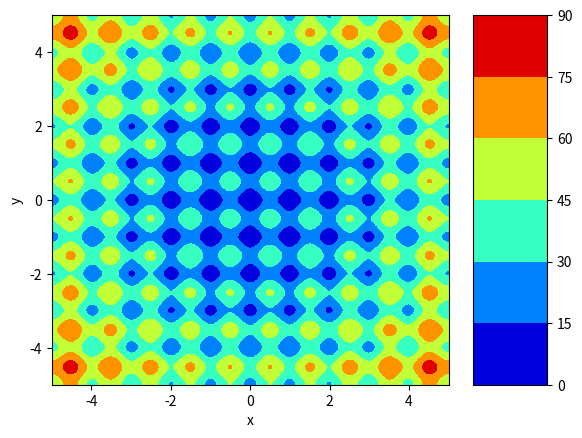
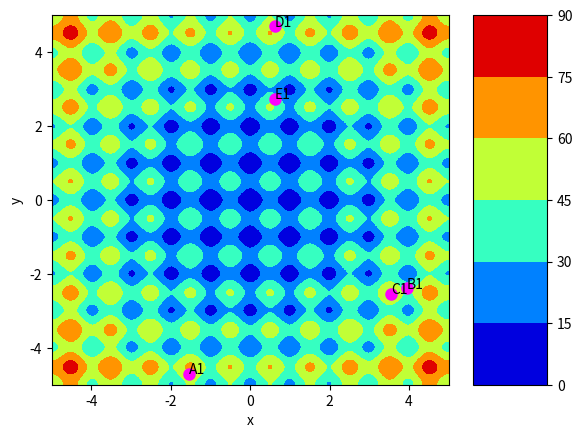
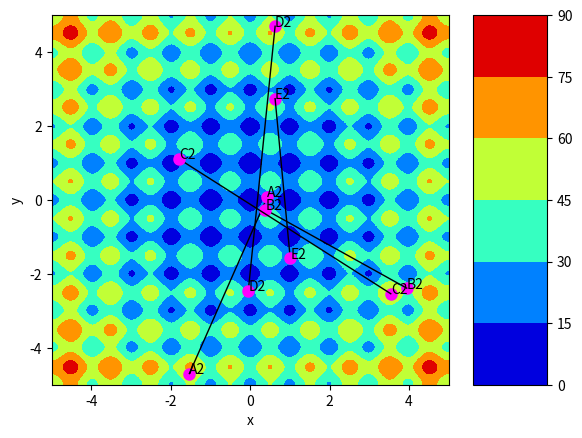
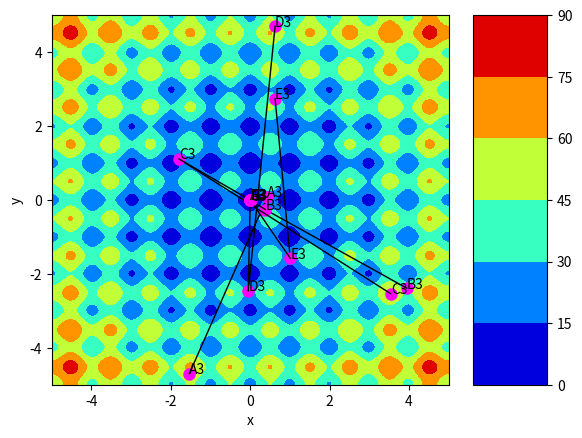
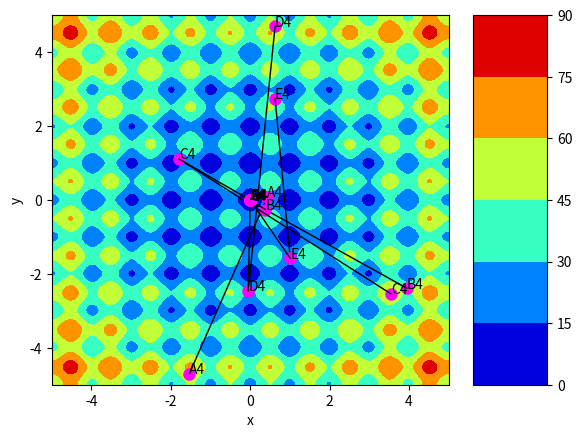

Write the Python code that produced these figures, in order.
# -*- coding: utf-8 -*-

import numpy as np
from math import pi, cos
import matplotlib.pyplot as plt
from matplotlib import cm
import random


# Inputs
FUNCTION_NAME = "Rastrigin"
#FUNCTION_NAME = "Rosenbrock"  # UNTOGGLE TO CHANGE THE FUNCTION
N_PARTICLES = 5
PSO_ITERATIONS = 1000


# === Defining Benchmark Functions ===
def Rosenbrock(x, y):
    a, b = 0, 100;
    return (a-x)**2 + b*(y-x**2)**2;

def Rastrigin(x, y):
    return 10*2 + (x**2 - 10*cos(2*pi*x)) + (y**2 - 10*cos(2*pi*y))


# === define function ===
z_func = Rastrigin
if FUNCTION_NAME == "Rosenbrock":
    z_func = Rosenbrock

# === Calculating x,y Values ===
x, y = 0, 0
LIM_m_x, LIM_M_x = -1, 1
LIM_m_y, LIM_M_y = -1, 1

if FUNCTION_NAME == "Rosenbrock":
    LIM_m_x, LIM_M_x = -2, 2
    LIM_m_y, LIM_M_y = -1, 3
else: # Rastrigin
    LIM_m_x, LIM_M_x = -5, 5
    LIM_m_y, LIM_M_y = -5, 5

x = np.linspace(LIM_m_x, LIM_M_x, 200)
y = np.linspace(LIM_m_y, LIM_M_y, 200)


# === Initialization ===
def InitZfunction(n, x, y):
    start_part = []
    for i in range(n):
         start_part.append(np.array([random.choice(x), random.choice(y)]))
        
    return np.array(start_part)


# initialize particles
StartArray = InitZfunction(N_PARTICLES, x, y)


def InitVelocity():
    spam = []
    for i in range(N_PARTICLES):
        spam.append(np.array([random.randrange(-10,10,1), random.randrange(-10,10,1)])) #random velocity    #spam.append([0.0, 0.0])
    return np.array(spam)

def UpdateGb(t, z_func):
    current_best = z_func(gbest[0], gbest[1])
    for p in range(N_PARTICLES):
        new_best = z_func(CRON_S[t][p][0], CRON_S[t][p][1])
        if new_best < current_best:
            gbest[0] = CRON_S[t][p][0]
            gbest[1] = CRON_S[t][p][1]
            current_best = new_best

def InitPb(): #in time=0 everyone has the Pb in time=0
    spam = []
    for p in range(N_PARTICLES):
        spam.append(0)
    return np.array(spam)

def UpdatePb(t, z_func):
    spam = []
    for p in range(N_PARTICLES):
        last_Pb_t= CRON_Pb[t-1][p]
        last_Pb = z_func(CRON_S[last_Pb_t][p][0], CRON_S[last_Pb_t][p][1])
        new_Pb = z_func(CRON_S[t][p][0], CRON_S[t][p][1])
        if new_Pb < last_Pb:
            spam.append(t)
        else:
            spam.append(last_Pb_t)
    return np.array(spam)

def s(p, t):
    if t == 0:
        return CRON_S[0][p]
    next_pos = CRON_S[t-1][p] + CRON_V[t][p]
    
    # limiting movement in x-direction
    if next_pos[0]>LIM_M_x:
        next_pos[0]=LIM_M_x
    if next_pos[0]<LIM_m_x:
        next_pos[0]=LIM_m_x
    # limiting movement in y-direction 
    if next_pos[1]>LIM_M_y:
        next_pos[1]=LIM_M_y
    if next_pos[1]<LIM_m_y:
        next_pos[1]=LIM_m_y
            
    return next_pos #vp(t)

def v(p, t):
    a = 0.9-(0.5*(t/PSO_ITERATIONS)) # a= 0.9 -> 0.4
    b, c = 2, 2
    Rb, Rc = random.uniform(0.0, 1.0), random.uniform(0.0, 1.0)  
    if t == 0:
        return CRON_V[0][p]
    #print("t->"+ str(t) + " i->"+ str(i))
    #print(str(len(CRON_Pb)))
    #print(CRON_Pb[t-1])
    last_Pb_t= CRON_Pb[t-1][p]
    Pb = CRON_S[last_Pb_t][p]
    #print(CRON_Gb[t-1])
    Gb = gbest
    #Gb = CRON_S[t-1][CRON_Gb[t-1]]
    
    return a*CRON_V[t-1][p] + b*Rb*(Pb - CRON_S[t-1][p]) + c*Rc*(Gb - CRON_S[t-1][p])


# === PSO iteration ===
CRON_S, CRON_V, CRON_Pb, gbest = [], [], [], []
CRON_S.append(StartArray)     # ARRAY OF [TIME][PARTICLE][Sxy]
CRON_V.append(InitVelocity()) # ARRAY OF [TIME][PARTICLE][Vxy]
CRON_Pb.append(InitPb())      # ARRAY OF [TIME][INDEX of PERSONAL BEST]

gbest = np.array([CRON_S[0][0][0], CRON_S[0][0][1]]) #just to initialize
UpdateGb(0, z_func) #tuple of Xgb-Ygb


# == Start the iterations ==
for t in range(1, PSO_ITERATIONS):

    cron_v_dataset = []
    for p in range(N_PARTICLES):
        cron_v_dataset.append(v(p, t))
    CRON_V.append(np.array(cron_v_dataset))
    
    #update position
    cron_s_dataset = []
    for p in range(N_PARTICLES):
        #print("t is: " + str(t))
        #print("len(CRON_S) is "+str(len(CRON_S)))
        cron_s_dataset.append(s(p, t))
    CRON_S.append(np.array(cron_s_dataset))

    # update Gb
    UpdateGb(t, z_func)

    #update Pb
    CRON_Pb.append(UpdatePb(t, z_func))


# == Plotting iterations ==
def GetPlottingMatrices(x, y, func):
    X, Y = np.meshgrid(x, y)
    z = np.zeros(shape=(X.shape))
    for ix in range(X.shape[0]):
        for iy in range(X.shape[0]):
            z[ix, iy] = func(X[ix, iy], Y[ix, iy])
    return X, Y, z

def PlotFunction(x, y, func):
    X, Y, z = GetPlottingMatrices(x, y, func)
    fig = plt.figure()
    ax = fig.gca()
    plt.contourf(X, Y, z, cmap=cm.jet)
    plt.colorbar(aspect=5)
    plt.xlabel('x')
    plt.ylabel('y')
    return plt, ax

def DrawMarker(ax, x, y, value, is_final_mark):
    if is_final_mark == True:
        ax.plot(x, y, color='red', marker='x', markersize=20, markeredgewidth=4)
    else:
        ax.plot(x, y, color='magenta', marker='o', markersize=5, markeredgewidth=4)
    ax.annotate(value, (x, y))

def PlottingSegment(ax, Xa, Xb, Ya, Yb):  # segment from points A to B
    ax.plot([Xa, Xb], [Ya, Yb], linewidth=1, color='black')






###################### MAIN #########################

STEPPINGS = 200
print("PSO walkthroug (every ", STEPPINGS, " steps)")

#colors = ['white', 'purple', 'orange', 'yellow', 'black']

round = 0
STEPPINGS = 200
NAME_PARTICLES = ["A","B","C","D","E","F","G","H","I","L","M","N","O","P","Q","R","S","T","U","V","Z"]
for t2 in range(PSO_ITERATIONS):

    if t2 % STEPPINGS != 0:
        continue
    
    v, ax = PlotFunction(x, y, z_func)
    array_old_X, array_old_Y = [], []
    
    for t in range(0, t2, STEPPINGS):
        if t == 0: #init
            for p in range(N_PARTICLES):
                #print(CRON_S[t][p][0], CRON_S[t][p][1])
                DrawMarker(ax, CRON_S[t][p][0], CRON_S[t][p][1], NAME_PARTICLES[p] + str(round), False)
                array_old_X.append(CRON_S[t][p][0])
                array_old_Y.append(CRON_S[t][p][1])
    
        else:#if t == PSO_ITERATIONS-1 or t%10==0:
            for p in range(N_PARTICLES):
                PlottingSegment(ax, CRON_S[t][p][0], array_old_X[p], CRON_S[t][p][1], array_old_Y[p])
                array_old_X[p]=CRON_S[t][p][0]
                array_old_Y[p]=CRON_S[t][p][1]
                
                if t == PSO_ITERATIONS-1:
                    DrawMarker(ax, CRON_S[t][p][0], CRON_S[t][p][1], NAME_PARTICLES[p] + str(round), True)
                else:
                    DrawMarker(ax, CRON_S[t][p][0], CRON_S[t][p][1], NAME_PARTICLES[p] + str(round), False)
    round +=1

    v.show()